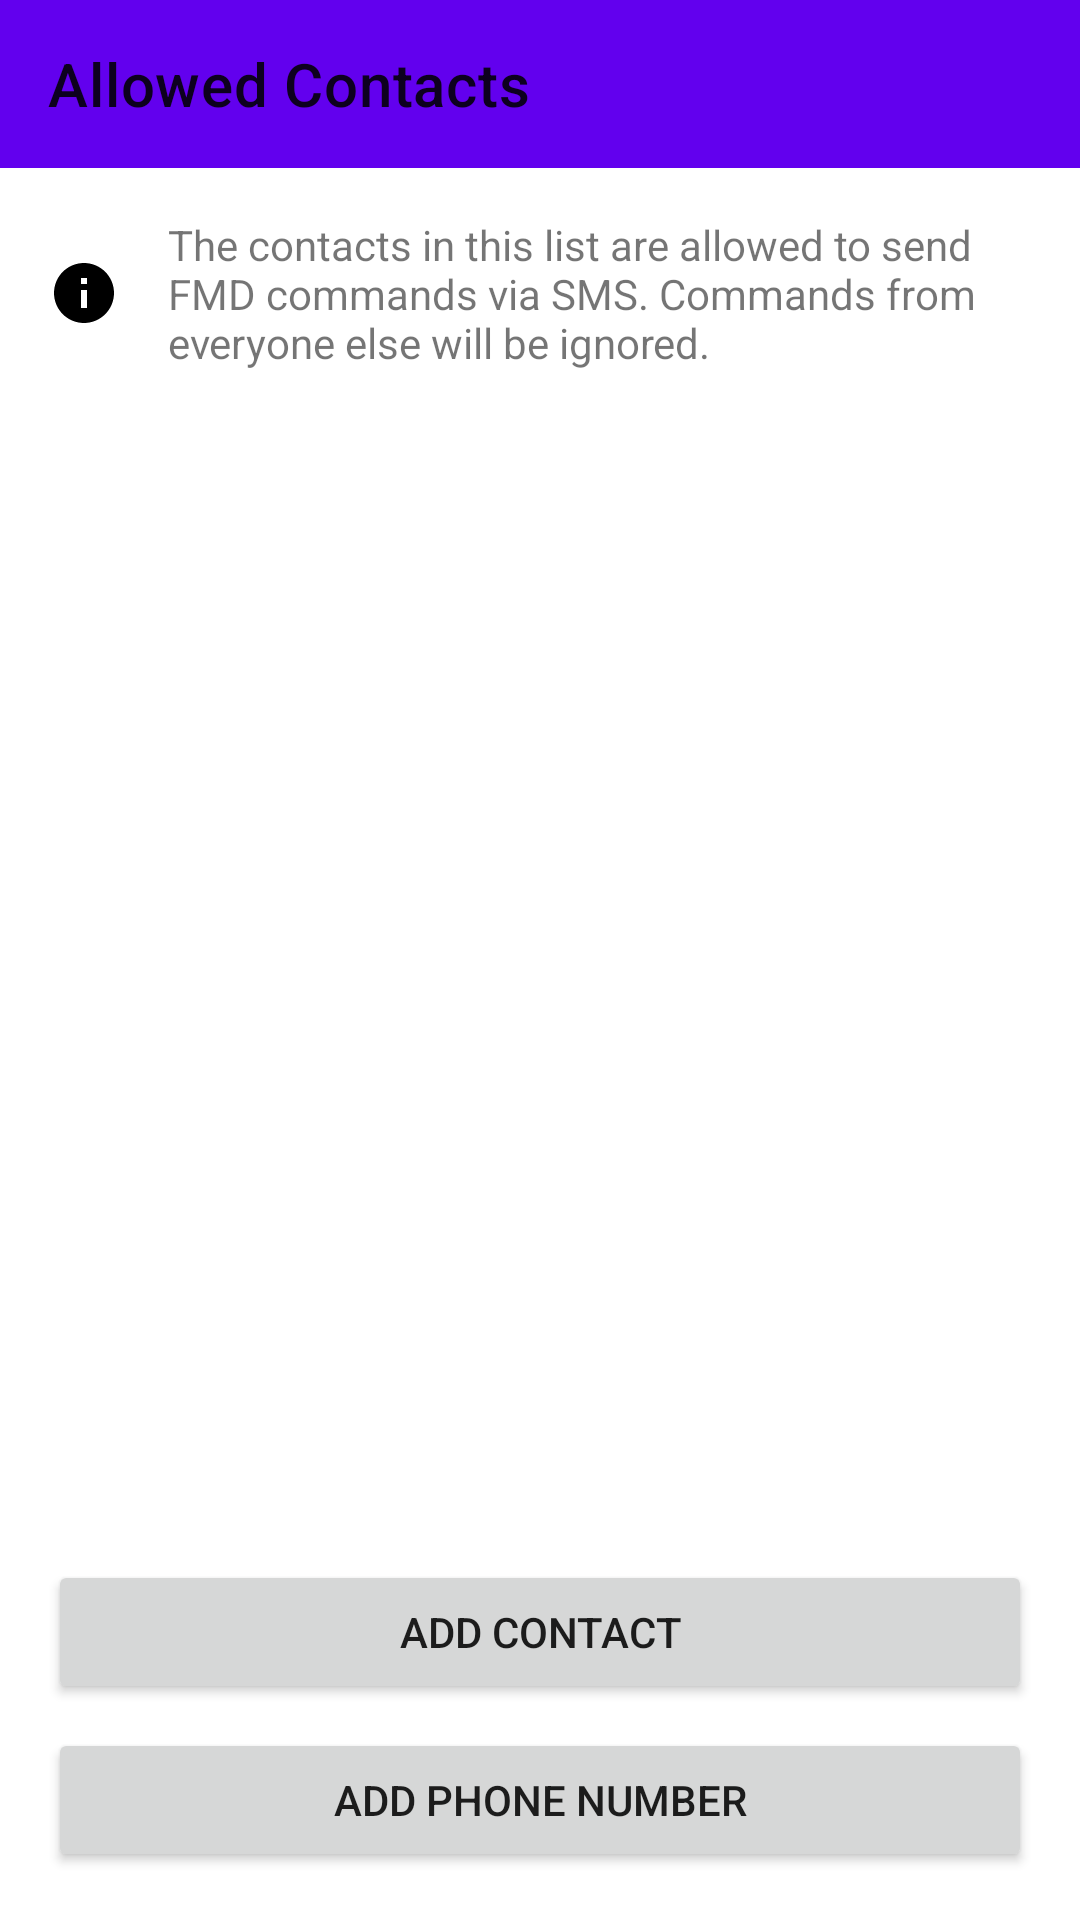

Android layout source for this screen:
<!-- AndroidManifest.xml: application theme Theme.Fmd -->
<!-- res/layout/activity_allowlist.xml -->
<?xml version="1.0" encoding="utf-8"?>
<LinearLayout xmlns:android="http://schemas.android.com/apk/res/android"
    xmlns:app="http://schemas.android.com/apk/res-auto"
    xmlns:tools="http://schemas.android.com/tools"
    android:layout_width="match_parent"
    android:layout_height="match_parent"
    android:orientation="vertical">

    <com.google.android.material.appbar.AppBarLayout
        android:id="@+id/appBar"
        android:layout_width="match_parent"
        android:layout_height="wrap_content">

        <com.google.android.material.appbar.MaterialToolbar
            android:id="@+id/toolbar"
            android:layout_width="match_parent"
            android:layout_height="wrap_content"
            android:minHeight="?attr/actionBarSize"
            app:title="@string/Settings_WhiteList" />
    </com.google.android.material.appbar.AppBarLayout>

    <TextView
        android:layout_width="match_parent"
        android:layout_height="wrap_content"
        android:layout_margin="@dimen/margin_normal"
        android:drawablePadding="@dimen/margin_normal"
        android:text="@string/Whitelist_help"
        app:drawableStartCompat="@drawable/ic_info" />

    <FrameLayout
        android:layout_width="match_parent"
        android:layout_height="0dp"
        android:layout_weight="0.5">

        <androidx.recyclerview.widget.RecyclerView
            android:id="@+id/recycler_allowlist"
            android:layout_width="match_parent"
            android:layout_height="match_parent"
            app:layoutManager="LinearLayoutManager"
            tools:listitem="@layout/item_allowlist" />

        <TextView
            android:id="@+id/whitelistEmpty"
            android:layout_width="wrap_content"
            android:layout_height="wrap_content"
            android:layout_gravity="center"
            android:layout_margin="@dimen/margin_normal"
            android:text="@string/Whitelist_empty"
            android:visibility="gone"
            tools:visibility="visible" />
    </FrameLayout>

    <Button
        android:id="@+id/buttonAddContact"
        android:layout_width="match_parent"
        android:layout_height="wrap_content"
        android:layout_marginHorizontal="@dimen/margin_normal"
        android:layout_marginTop="@dimen/margin_normal"
        android:text="@string/WhiteList_Add_Contact" />

    <Button
        android:id="@+id/buttonAddPhoneNumber"
        android:layout_width="match_parent"
        android:layout_height="wrap_content"
        android:layout_marginHorizontal="@dimen/margin_normal"
        android:layout_marginTop="@dimen/margin_small"
        android:layout_marginBottom="@dimen/margin_normal"
        android:text="@string/allowlist_add_phone_number" />

</LinearLayout>
<!-- res/layout/item_allowlist.xml (included above) -->
<?xml version="1.0" encoding="utf-8"?>
<LinearLayout xmlns:android="http://schemas.android.com/apk/res/android"
    xmlns:tools="http://schemas.android.com/tools"

    android:layout_width="match_parent"
    android:layout_height="wrap_content"
    android:gravity="center"
    android:orientation="horizontal"
    android:paddingHorizontal="@dimen/margin_normal"
    android:paddingTop="10dp"
    android:paddingBottom="10dp">

    <TextView
        android:id="@+id/text_name"
        android:layout_width="0dp"
        android:layout_height="wrap_content"
        android:layout_weight="0.5"
        android:textAlignment="textStart"
        android:textSize="21sp"
        tools:text="John Doe" />

    <TextView
        android:id="@+id/text_number"
        android:layout_width="0dp"
        android:layout_height="wrap_content"
        android:layout_weight="0.5"
        android:textAlignment="textEnd"
        android:textSize="21sp"
        tools:text="+1 234 567 890" />

    <ImageView
        android:id="@+id/button_delete"
        android:layout_width="wrap_content"
        android:layout_height="wrap_content"
        android:layout_marginStart="@dimen/margin_small"
        android:background="?android:selectableItemBackground"
        android:contentDescription="@string/Delete"
        android:padding="8dp"
        android:src="@drawable/ic_delete_outline" />
</LinearLayout>
<!-- resources referenced by this layout -->
<resources>
  <dimen name="margin_normal">16dp</dimen>
  <dimen name="margin_small">8dp</dimen>
  <!-- drawable ic_delete_outline (drawable) -->
  <vector android:height="24dp" android:tint="@color/colorIcon"
      android:viewportHeight="24" android:viewportWidth="24"
      android:width="24dp" xmlns:android="http://schemas.android.com/apk/res/android">
      <path android:fillColor="@android:color/white" android:pathData="M6,19c0,1.1 0.9,2 2,2h8c1.1,0 2,-0.9 2,-2L18,7L6,7v12zM8,9h8v10L8,19L8,9zM15.5,4l-1,-1h-5l-1,1L5,4v2h14L19,4z"/>
  </vector>
  <!-- drawable ic_info (drawable) -->
  <vector android:height="24dp"
      android:tint="@color/colorIcon"
      android:viewportHeight="24" android:viewportWidth="24"
      android:width="24dp" xmlns:android="http://schemas.android.com/apk/res/android">
      <path android:fillColor="@android:color/white" android:pathData="M12,2C6.48,2 2,6.48 2,12s4.48,10 10,10 10,-4.48 10,-10S17.52,2 12,2zM13,17h-2v-6h2v6zM13,9h-2L11,7h2v2z"/>
  </vector>
  <string name="Delete">Delete</string>
  <string name="Settings_WhiteList">Allowed Contacts</string>
  <string name="WhiteList_Add_Contact">Add Contact</string>
  <string name="Whitelist_empty">No allowed contacts. Click the button to add some!</string>
  <string name="Whitelist_help">The contacts in this list are allowed to send FMD commands via SMS. Commands from everyone else will be ignored.</string>
  <string name="allowlist_add_phone_number">Add Phone Number</string>
  <style name="Theme.Fmd" parent="AppTheme" />
  <color name="colorIcon">#000000</color>
</resources>
